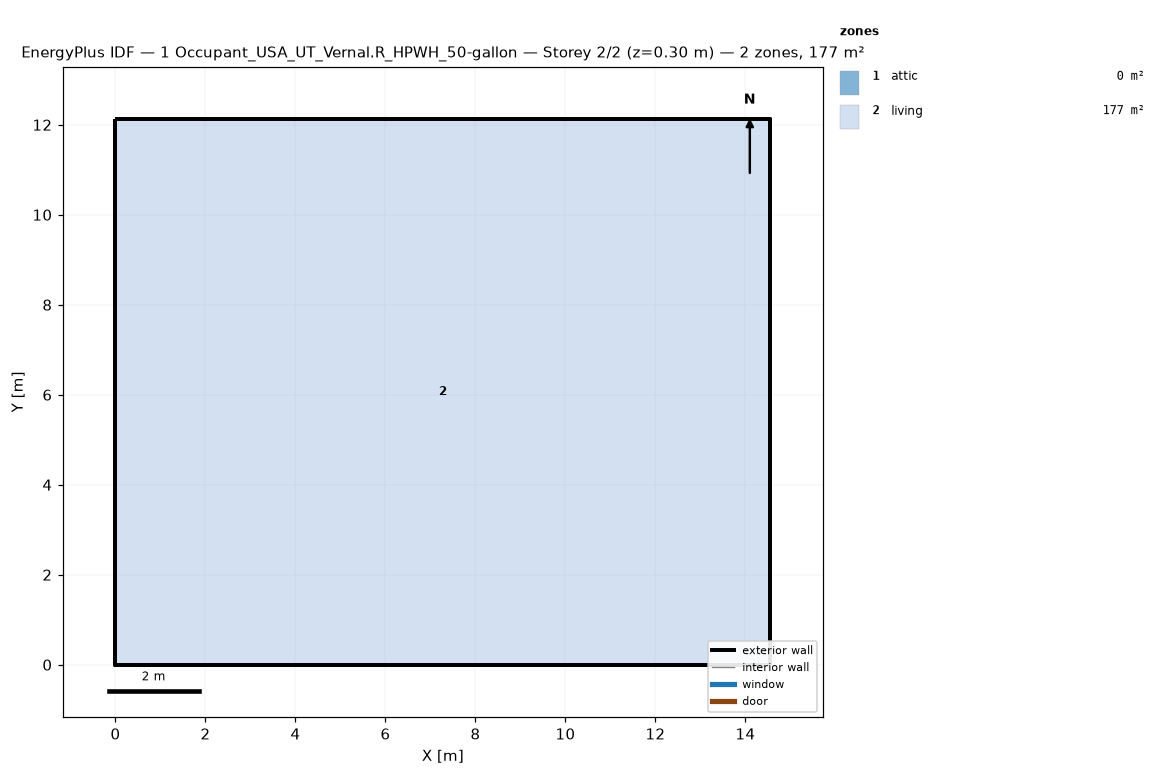
=== STOREY PLAN SPEC (per zone: floor XY polygon, exterior-wall plan segments, windows/doors) ===
zone 1: attic  (0.0 m²)
  exterior wall: (14.55, 0.00) – (14.55, 12.13) – (14.55, 6.06)  [18.2 m]
  exterior wall: (0.00, 12.13) – (0.00, 0.00) – (0.00, 6.06)  [18.2 m]
zone 2: living  (176.5 m²)
  floor: (0.00, 0.00) (0.00, 12.13) (14.55, 12.13) (14.55, 0.00)
  exterior wall: (0.00, 0.00) – (14.55, 0.00)  [14.6 m]
  exterior wall: (14.55, 0.00) – (14.55, 12.13)  [12.1 m]
  exterior wall: (14.55, 12.13) – (0.00, 12.13)  [14.6 m]
  exterior wall: (0.00, 12.13) – (0.00, 0.00)  [12.1 m]

=== DERIVED (storey summary) ===
Building: 1 Occupant_USA_UT_Vernal.R_HPWH_50-gallon
Storey: 2 of 2  (floor level z = 0.30 m)
Storey gross floor area: 176.5 m²
Zones on this storey: 2
  - attic: floor 0.0 m²; exterior wall 36.4 m (24.5 m²); WWR 0.0%
  - living: floor 176.5 m²; exterior wall 53.4 m (146.4 m²); WWR 0.0%
Zone adjacency: (none detected)